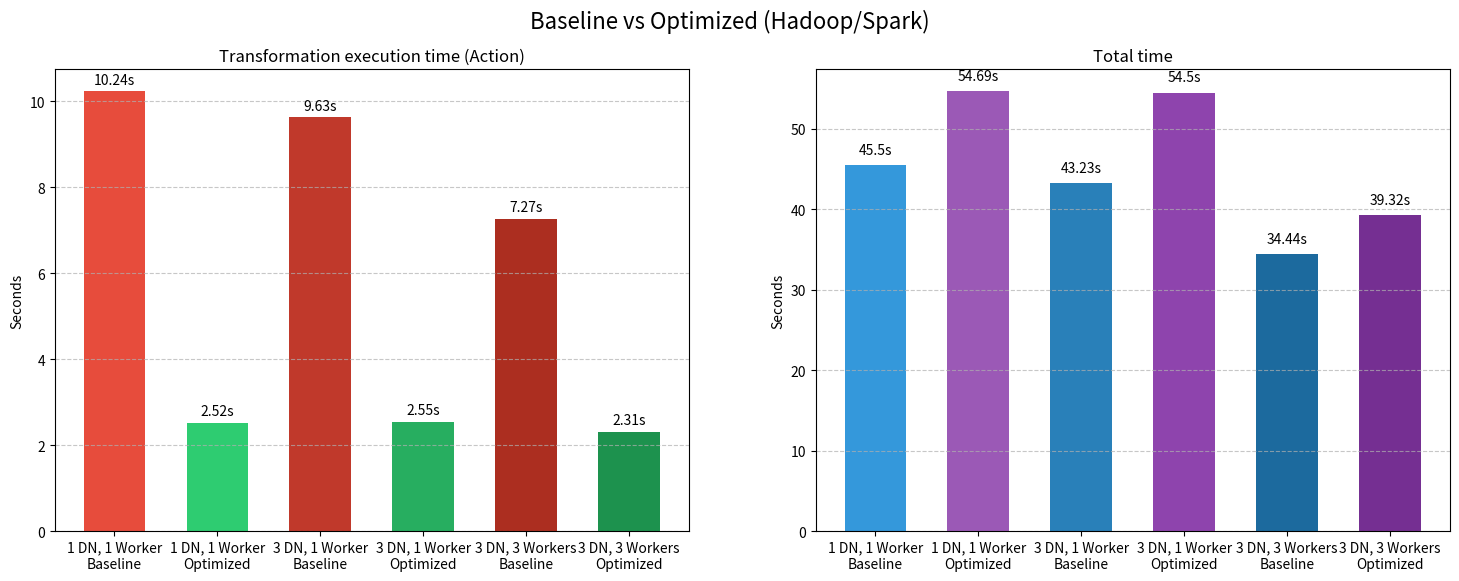

Source code (Python): (Note: this script raises an exception after producing the figure.)
import matplotlib.pyplot as plt
import numpy as np


experiments = ['1 DN, 1 Worker\nBaseline', '1 DN, 1 Worker\nOptimized', '3 DN, 1 Worker\nBaseline', '3 DN, 1 Worker\nOptimized', '3 DN, 3 Workers\nBaseline', '3 DN, 3 Workers\nOptimized']

action_time_sec = [10.24, 2.52, 9.63, 2.55, 7.27, 2.31]
total_time_sec = [45.50, 54.69, 43.23, 54.50, 34.44, 39.32]
ram_consumption = [0.11, 252.71, 0.11, 252.71, 0.12, 758.09]

fig, axes = plt.subplots(1, 2, figsize=(18, 6))
fig.suptitle('Baseline vs Optimized (Hadoop/Spark)', fontsize=16)

x = np.arange(len(experiments))
width = 0.6

# Action time
bars1 = axes[0].bar(x, action_time_sec, width, color=['#e74c3c', '#2ecc71', '#c0392b', '#27ae60', "#ac2e20", "#1d924e"])
axes[0].set_title('Transformation execution time (Action)')
axes[0].set_ylabel('Seconds')
axes[0].set_xticks(x)
axes[0].set_xticklabels(experiments)
axes[0].grid(axis='y', linestyle='--', alpha=0.7)
for bar in bars1:
    yval = bar.get_height()
    axes[0].text(bar.get_x() + bar.get_width()/2, yval + 0.1, f'{yval}s', ha='center', va='bottom')

# Total time
bars2 = axes[1].bar(x, total_time_sec, width, color=['#3498db', '#9b59b6', '#2980b9', '#8e44ad', "#1c6a9e", "#752f92"])
axes[1].set_title('Total time')
axes[1].set_ylabel('Seconds')
axes[1].set_xticks(x)
axes[1].set_xticklabels(experiments)
axes[1].grid(axis='y', linestyle='--', alpha=0.7)
for bar in bars2:
    yval = bar.get_height()
    axes[1].text(bar.get_x() + bar.get_width()/2, yval + 1, f'{yval}s', ha='center', va='bottom')
    
# RAM consumption
bars3 = axes[2].bar(x, ram_consumption, width, color=["#3c78e7", "#2ec7cc", "#265ec5", "#20aeb3", "#184aa8", "#148e92"])
axes[2].set_title('RAM Consumption (Cache)')
axes[2].set_ylabel('Memory (MB)')
axes[2].set_xticks(x)
axes[2].set_xticklabels(experiments)
axes[2].set_ylim(0, 40)
axes[2].grid(axis='y', linestyle='--', alpha=0.7)
for bar in bars3:
    yval = bar.get_height()
    axes[2].text(bar.get_x() + bar.get_width()/2, yval + 0.5, f'{yval:.2f} MB', ha='center', va='bottom')

plt.tight_layout()
plt.subplots_adjust(top=0.88)

plt.savefig('spark-experiments-results.png', dpi=300)
print("Done. Saved to 'spark-experiments-results.png'")
